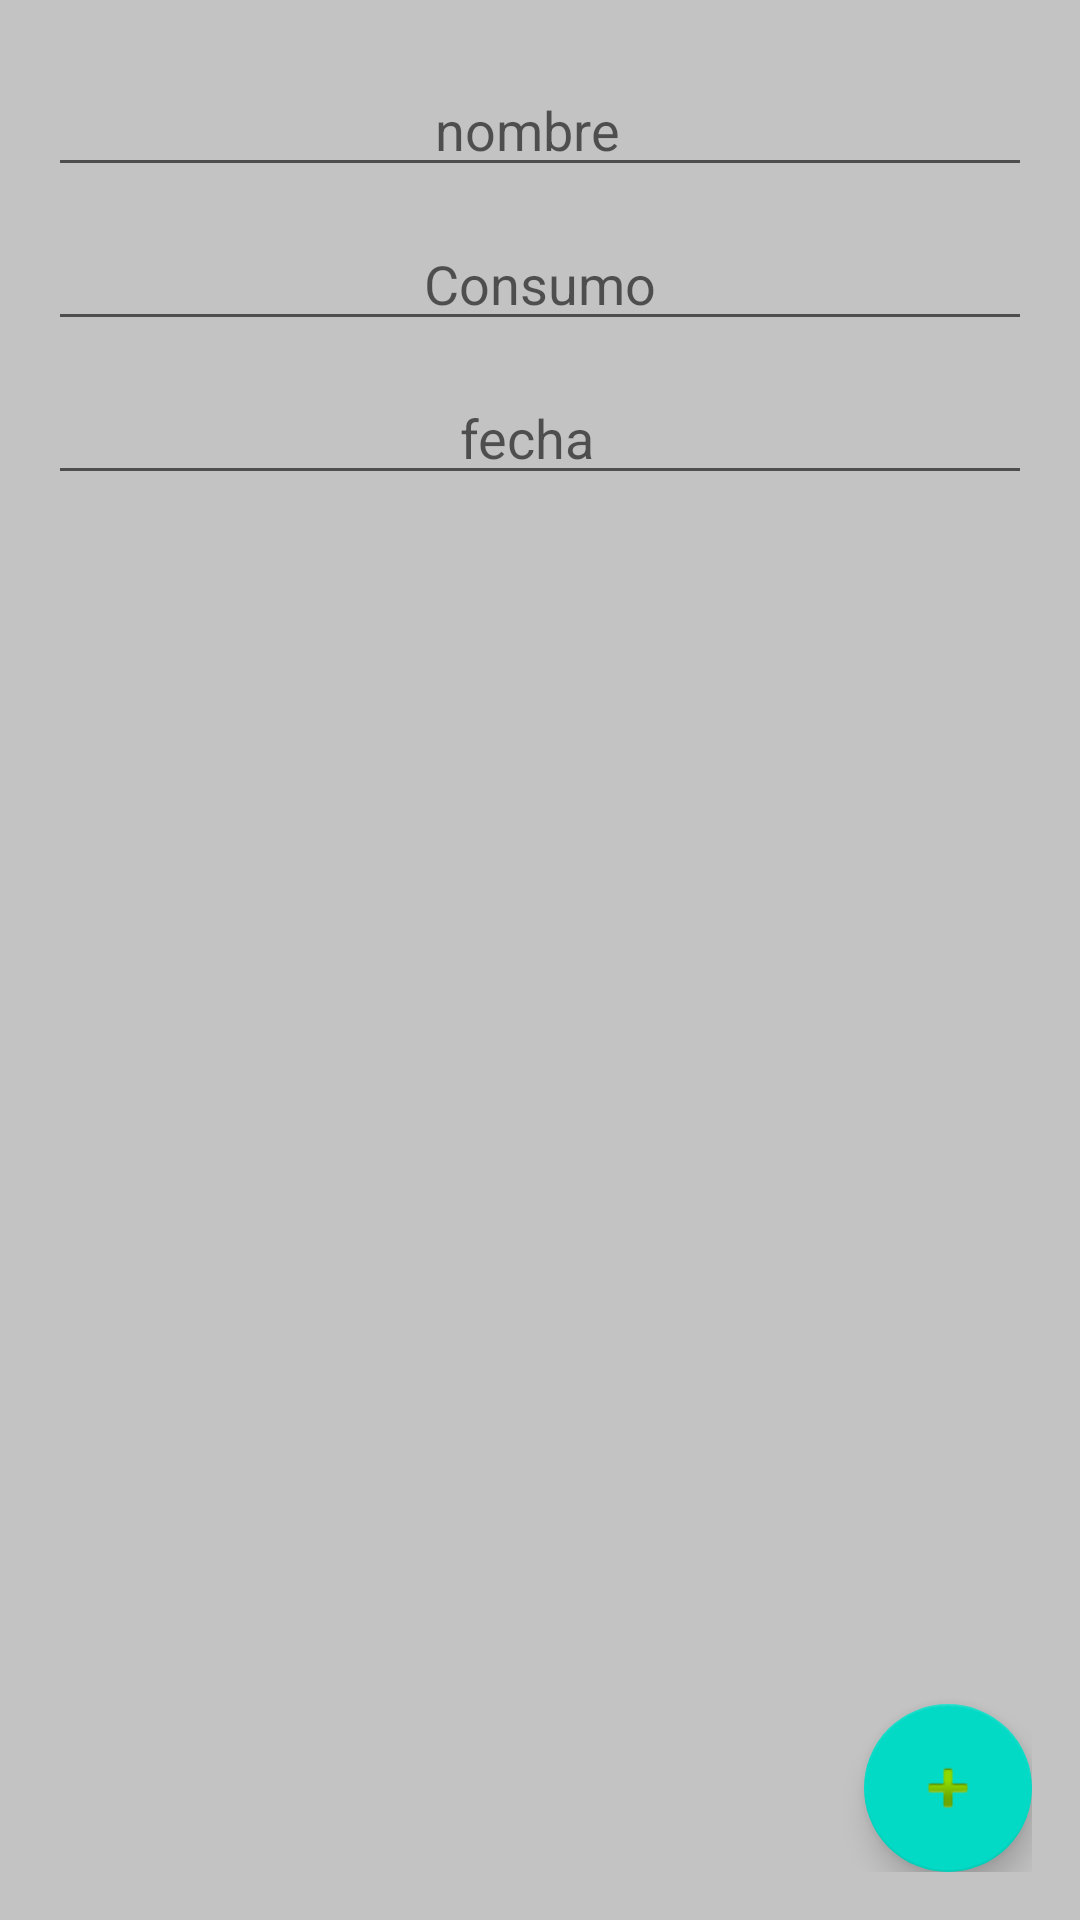

Write the Android layout XML for this screen, with the resource values it uses.
<!-- AndroidManifest.xml: application theme AppTheme -->
<!-- res/layout/encolar_layout.xml -->
<?xml version="1.0" encoding="utf-8"?>
<android.support.design.widget.CoordinatorLayout xmlns:android="http://schemas.android.com/apk/res/android"
              xmlns:app="http://schemas.android.com/apk/res-auto"
              android:orientation="vertical"
              android:layout_width="match_parent"
              android:layout_height="match_parent"
              android:padding="16dp"
              android:background="#c3c3c3"

            >

    <RelativeLayout
        android:layout_width="match_parent"
        android:layout_height="wrap_content"
        android:orientation="vertical"
        android:layout_centerVertical="true">
        <EditText
            android:id="@+id/nombre"
            android:layout_width="match_parent"
            android:layout_height="wrap_content"
            android:hint="nombre  "
            android:clickable="false"
            android:cursorVisible="false"
            android:focusable="false"
            android:focusableInTouchMode="false"
            android:inputType="text"

            android:layout_marginBottom="5sp"
            android:layout_marginTop="5sp"
            android:textAlignment="center"
            android:maxLines="1"
            android:maxLength="200"/>
        <EditText
            android:id="@+id/consumo"
            android:layout_width="match_parent"
            android:layout_height="wrap_content"
            android:hint=" Consumo "
            android:layout_below="@id/nombre"
            android:inputType="text"
            android:layout_marginBottom="5sp"
            android:layout_marginTop="5sp"
            android:textAlignment="center"
            android:maxLines="1"
            android:maxLength="200"/>

        <EditText
            android:id="@+id/fecha"
            android:layout_width="match_parent"
            android:layout_height="wrap_content"
            android:hint="fecha  "
            android:clickable="false"
            android:cursorVisible="false"
            android:focusable="false"
            android:focusableInTouchMode="false"
            android:inputType="text"
            android:layout_below="@id/consumo"
            android:layout_marginBottom="5sp"
            android:layout_marginTop="5sp"
            android:textAlignment="center"
            android:maxLines="1"
            android:maxLength="200"/>
    </RelativeLayout>
    <android.support.design.widget.FloatingActionButton
        android:id="@+id/butGuardar"
        android:layout_width="wrap_content"
        android:layout_height="wrap_content"
        android:layout_gravity="bottom|end"
        android:elevation="10dp"
        app:fabSize="normal"
        android:tint="@color/button_text_color"
        app:srcCompat="@android:drawable/ic_input_add"

        />

</android.support.design.widget.CoordinatorLayout>
<!-- resources referenced by this layout -->
<resources>
  <style name="AppTheme" parent="Theme.AppCompat.Light.DarkActionBar">
          
          <item name="colorPrimary">@color/colorPrimary</item>
          <item name="colorPrimaryDark">@color/colorPrimaryDark</item>
          <item name="colorAccent">@color/colorAccent</item>
      </style>
  <!-- not gathered from this repository: default colours our renderer supplied (Android Studio template values) -->
  <color name="colorPrimary">#FF6200EE</color>
  <color name="colorPrimaryDark">#FF3700B3</color>
  <color name="colorAccent">#FF03DAC5</color>
</resources>
